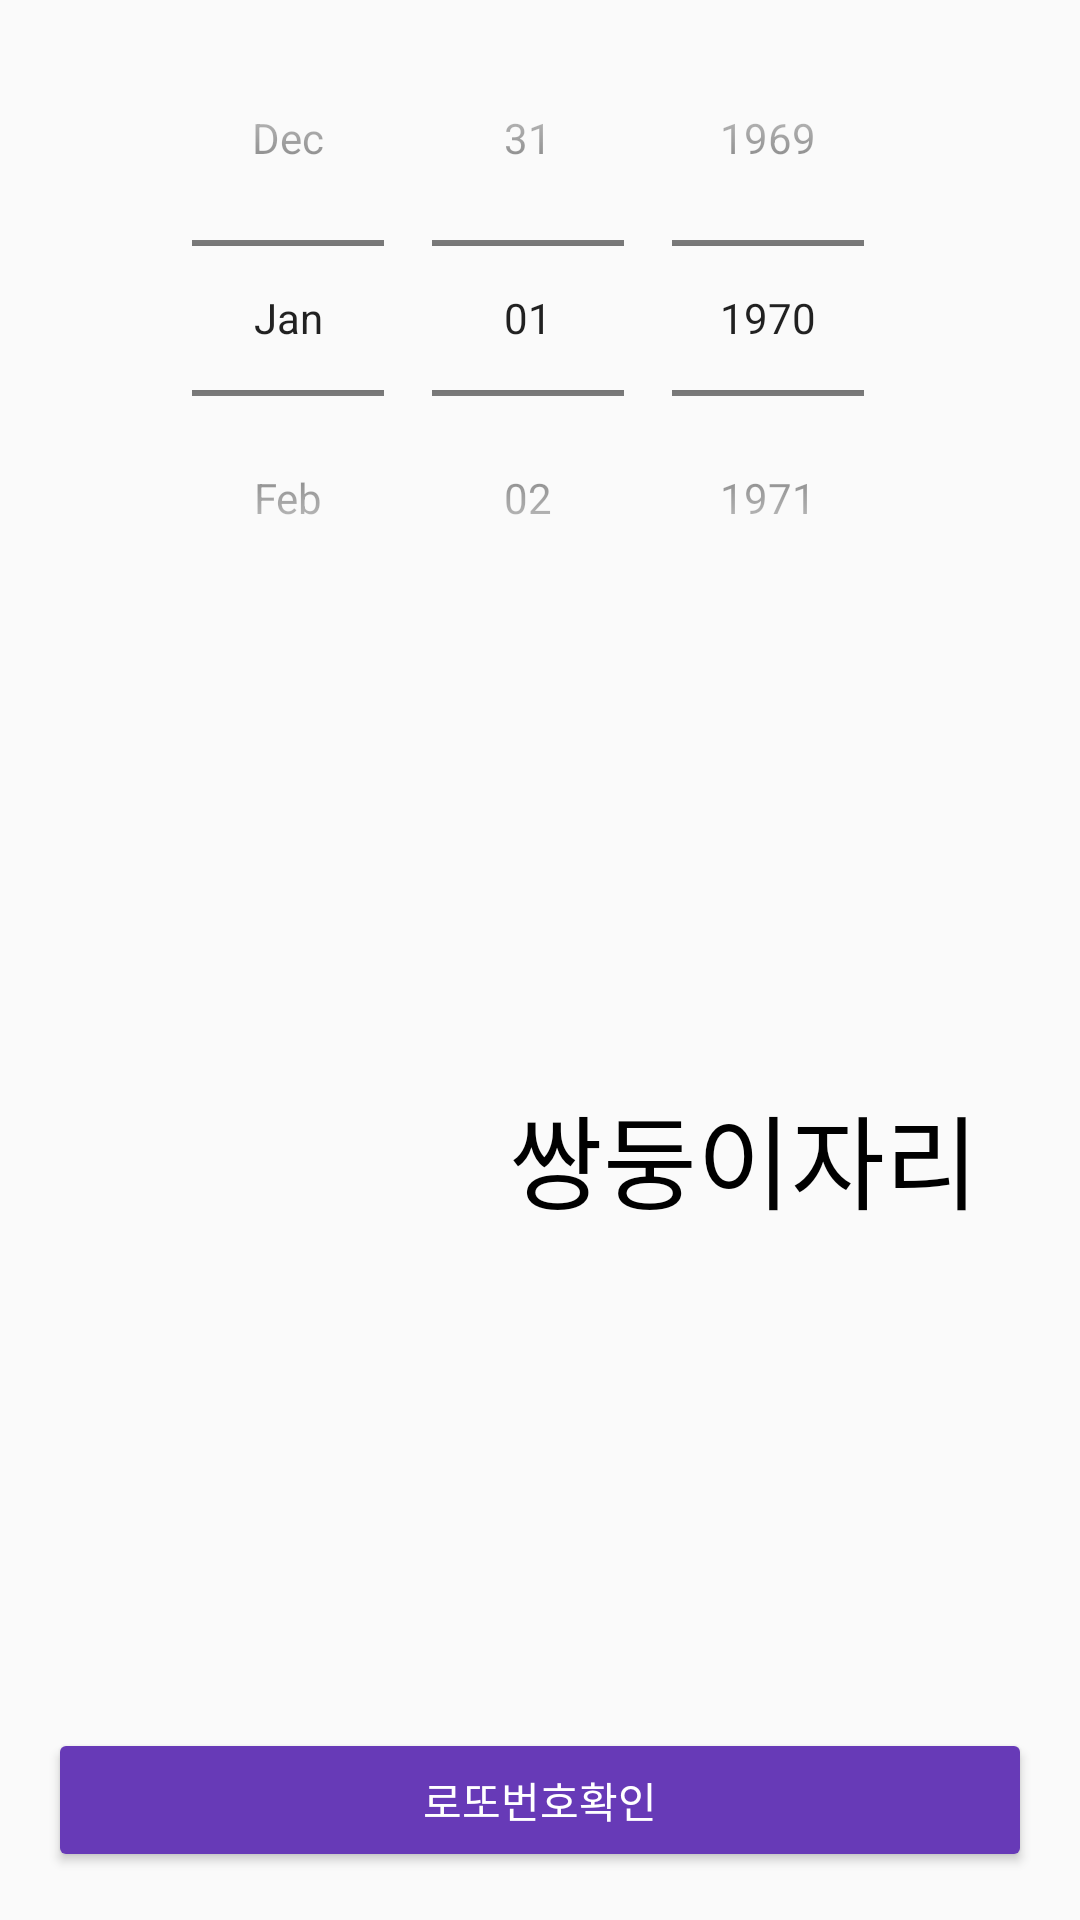

Android layout source for this screen:
<!-- AndroidManifest.xml: activity theme AppTheme.Constellation -->
<!-- res/layout/activity_constellation.xml -->
<?xml version="1.0" encoding="utf-8"?>
<RelativeLayout xmlns:android="http://schemas.android.com/apk/res/android"
    xmlns:app="http://schemas.android.com/apk/res-auto"
    xmlns:tools="http://schemas.android.com/tools"
    android:layout_width="match_parent"
    android:layout_height="match_parent"
    tools:context=".ConstellationActivity">

    <Button
        android:id="@+id/goResultButton"
        android:layout_width="match_parent"
        android:layout_height="wrap_content"
        android:layout_alignParentBottom="true"
        android:layout_centerHorizontal="true"
        android:layout_margin="16dp"
        android:layout_marginBottom="555dp"
        android:text="로또번호확인"
        app:layout_constraintBottom_toBottomOf="parent"
        tools:layout_editor_absoluteX="16dp" />

    <DatePicker
        android:id="@+id/datePicker"
        android:layout_width="match_parent"
        android:layout_height="wrap_content"
        android:calendarViewShown="false"
        android:datePickerMode="spinner"
        app:layout_constraintTop_toTopOf="parent" />

    <ImageView
        android:id="@+id/imageView"
        android:layout_width="120dp"
        android:layout_height="match_parent"
        android:layout_above="@+id/goResultButton"
        android:layout_below="@+id/datePicker"
        android:layout_margin="16dp"
        android:src="@drawable/constellation"/>

    <androidx.appcompat.widget.AppCompatTextView
        android:id="@+id/textView"
        android:layout_width="match_parent"
        android:layout_height="wrap_content"
        android:layout_alignBottom="@+id/imageView"
        android:layout_alignTop="@+id/imageView"
        android:layout_marginLeft="16dp"
        android:layout_marginRight="32dp"
        android:layout_toRightOf="@+id/imageView"
        android:gravity="center"
        android:maxLines="1"
        android:text="쌍둥이자리"
        android:textColor="@android:color/black"
        app:autoSizeMaxTextSize="48sp"
        app:autoSizeMinTextSize="24sp"
        app:autoSizeStepGranularity="1sp"
        app:autoSizeTextType="uniform"/>

</RelativeLayout>
<!-- resources referenced by this layout -->
<resources>
  <style name="AppTheme.Constellation" parent="AppTheme">
          <item name="colorPrimary">@color/colorPrimaryConstellation</item>
          <item name="colorPrimaryDark">@color/colorPrimaryDarkConstellation</item>
          <item name="colorAccent">@color/colorAccentConstellation</item>
          
          <item name="colorButtonNormal">@color/colorButtonConstellation</item>
          
          <item name="android:textColor">@android:color/white</item>
      </style>
  <style name="AppTheme" parent="Theme.AppCompat.Light.DarkActionBar">
          
          <item name="colorPrimary">@color/colorPrimary</item>
          <item name="colorPrimaryDark">@color/colorPrimaryDark</item>
          <item name="colorAccent">@color/colorAccent</item>
      </style>
  <color name="colorPrimaryConstellation">#673AB7</color>
  <color name="colorPrimaryDarkConstellation">#1976D2</color>
  <color name="colorAccentConstellation">#7E57C2</color>
  <color name="colorButtonConstellation">#673AB7</color>
  <color name="colorPrimary">#6200EE</color>
  <color name="colorPrimaryDark">#3700B3</color>
  <color name="colorAccent">#03DAC5</color>
</resources>
